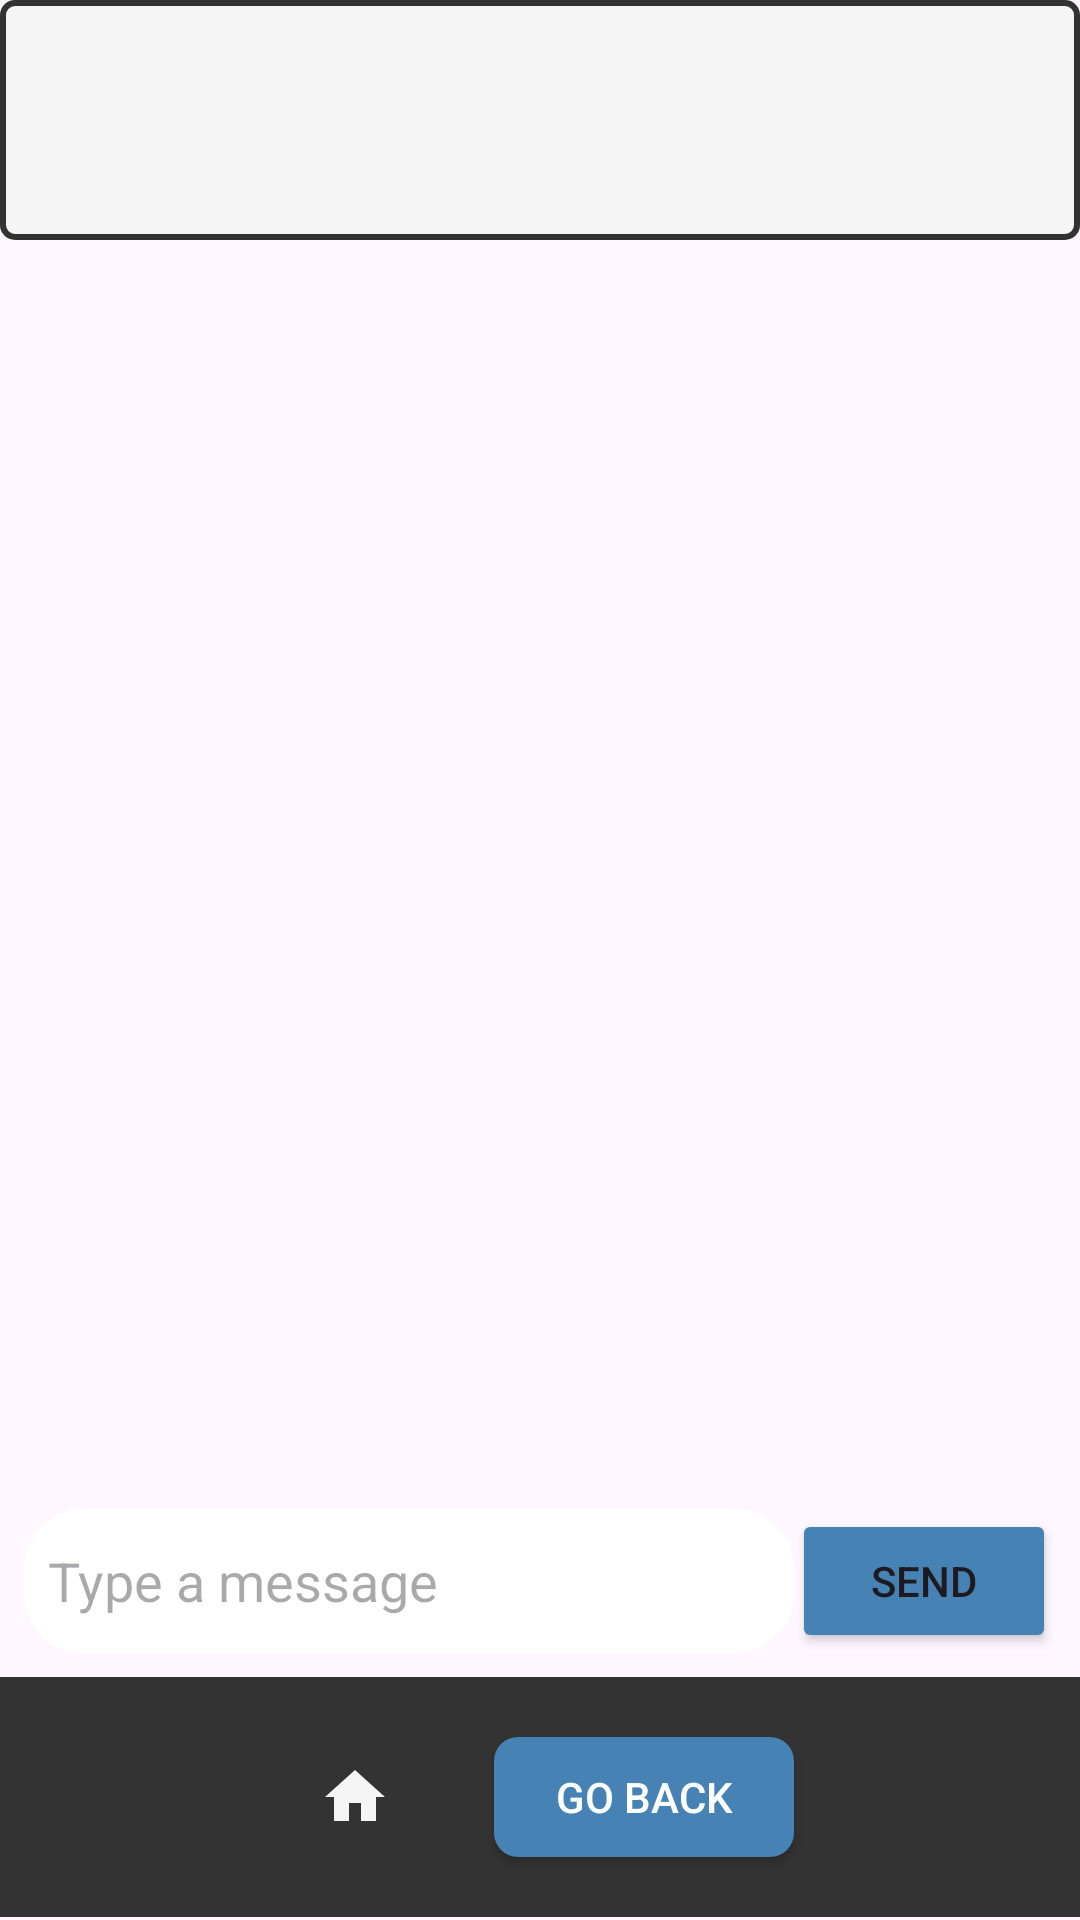

Android layout source for this screen:
<!-- AndroidManifest.xml: application theme Theme.MyApplication -->
<!-- res/layout/activity_chat.xml -->
<?xml version="1.0" encoding="utf-8"?>
<RelativeLayout xmlns:android="http://schemas.android.com/apk/res/android"
    xmlns:app="http://schemas.android.com/apk/res-auto"
    android:id="@+id/main"
    xmlns:tools="http://schemas.android.com/tools"
    android:layout_width="match_parent"
    android:layout_height="match_parent"
    tools:context=".Chat">


    <androidx.appcompat.widget.Toolbar
        android:id="@+id/toolbar1"
        android:layout_width="match_parent"
        android:layout_height="80dp"
        android:background="@drawable/toolbar_border"
        android:elevation="2dp"
        app:layout_constraintBottom_toBottomOf="parent"
        app:layout_constraintEnd_toEndOf="parent"
        app:layout_constraintHorizontal_bias="0.555"
        app:layout_constraintStart_toStartOf="parent"
        app:layout_constraintTop_toTopOf="parent"
        app:layout_constraintVertical_bias="0.0">

        <ImageView
            android:id="@+id/logo"
            android:layout_width="190dp"
            android:layout_height="80dp"
            android:layout_gravity="center"
            android:paddingLeft="10dp"
            android:src="@drawable/entereasy" />
    </androidx.appcompat.widget.Toolbar>

    <ScrollView
        android:layout_width="396dp"
        android:layout_height="487dp"
        android:layout_above="@id/toolbar2"
        android:layout_below="@id/toolbar1"
        android:layout_marginStart="8dp"
        android:layout_marginTop="12dp"
        android:layout_marginEnd="8dp"
        android:layout_marginBottom="71dp"
        tools:ignore="NotSibling,SpeakableTextPresentCheck">

        <LinearLayout
            android:id="@+id/llConversation"
            android:layout_width="match_parent"
            android:layout_height="wrap_content"
            android:orientation="vertical" />
    </ScrollView>

    <RelativeLayout
        android:layout_width="match_parent"
        android:layout_height="wrap_content"
        android:layout_alignParentBottom="true"
        android:layout_marginBottom="81dp"
        android:padding="8dp">

        <EditText
            android:id="@+id/editTextMessage"
            android:layout_width="match_parent"
            android:layout_height="wrap_content"
            android:layout_marginEnd="-1dp"
            android:layout_toStartOf="@id/buttonSend"
            android:background="@drawable/edittext_rounded"
            android:hint="Type a message"
            android:minHeight="48dp"
            android:padding="8dp" />

        <Button
            android:id="@+id/buttonSend"
            android:layout_width="wrap_content"
            android:layout_height="wrap_content"
            android:layout_alignParentEnd="true"
            android:backgroundTint="#4682B4"
            android:text="Send" />
    </RelativeLayout>

    <androidx.appcompat.widget.Toolbar
        android:id="@+id/toolbar2"
        android:layout_width="match_parent"
        android:layout_height="80dp"
        android:layout_alignParentBottom="true"
        android:layout_marginBottom="1dp"
        android:background="@color/dark_gray"
        android:gravity="center"
        android:minHeight="?attr/actionBarSize"
        android:theme="?attr/actionBarTheme">

        <ImageButton
            android:id="@+id/homebutton"
            android:layout_width="85dp"
            android:layout_height="70dp"
            android:layout_gravity="center"
            android:background="@color/dark_gray"
            android:src="@drawable/home"
            tools:ignore="SpeakableTextPresentCheck"
            tools:layout_editor_absoluteX="66dp"
            tools:layout_editor_absoluteY="5dp" />


        <Button
            android:id="@+id/gobackbutton"
            android:layout_width="100dp"
            android:layout_height="wrap_content"
            android:layout_gravity="center"
            android:layout_margin="20dp"
            android:background="@drawable/button"
            android:minHeight="48dp"
            android:padding="5dp"
            android:text="Go Back"
            android:textColor="@android:color/white"
            tools:ignore="TouchTargetSizeCheck"
            tools:layout_editor_absoluteX="225dp"
            tools:layout_editor_absoluteY="21dp" />

    </androidx.appcompat.widget.Toolbar>

</RelativeLayout>
<!-- resources referenced by this layout -->
<resources>
  <color name="dark_gray">#333333</color>
  <!-- drawable button (drawable) -->
  <?xml version="1.0" encoding="utf-8"?>
  <shape xmlns:android="http://schemas.android.com/apk/res/android"
      android:shape="rectangle">
      <corners android:radius="8dp" />
      <solid android:color="@color/moonstone" />
  </shape>
  <!-- drawable edittext_rounded (drawable) -->
  <?xml version="1.0" encoding="utf-8"?>
  
  <shape xmlns:android="http://schemas.android.com/apk/res/android"
      android:shape="rectangle">
      <corners android:radius="20dp"/>
      <solid android:color="@android:color/white"/>
  </shape>
  <!-- drawable home (drawable) -->
  <vector xmlns:android="http://schemas.android.com/apk/res/android"
      android:width="24dp"
      android:height="24dp"
      android:viewportWidth="24.0"
      android:viewportHeight="24.0">
      <path
          android:fillColor="@color/whitesmoke"
          android:pathData="M10,20v-6h4v6h5v-8h3L12,3 2,12h3v8z" />
  </vector>
  <!-- drawable toolbar_border (drawable) -->
  <?xml version="1.0" encoding="utf-8"?>
  <shape xmlns:android="http://schemas.android.com/apk/res/android"
      android:shape="rectangle">
      <solid android:color="@color/whitesmoke" />
      <stroke
          android:width="2dp"
          android:color="@color/dark_gray" />
      <corners android:radius="4dp" />
  </shape>
  <style name="Theme.MyApplication" parent="Base.Theme.MyApplication" />
  <color name="moonstone">#4682B4</color>
  <color name="whitesmoke">#F5F5F5</color>
  <style name="Base.Theme.MyApplication" parent="Theme.Material3.DayNight.NoActionBar">
          
          
          <item name="colorPrimary">#4682B4</item>
      </style>
</resources>
